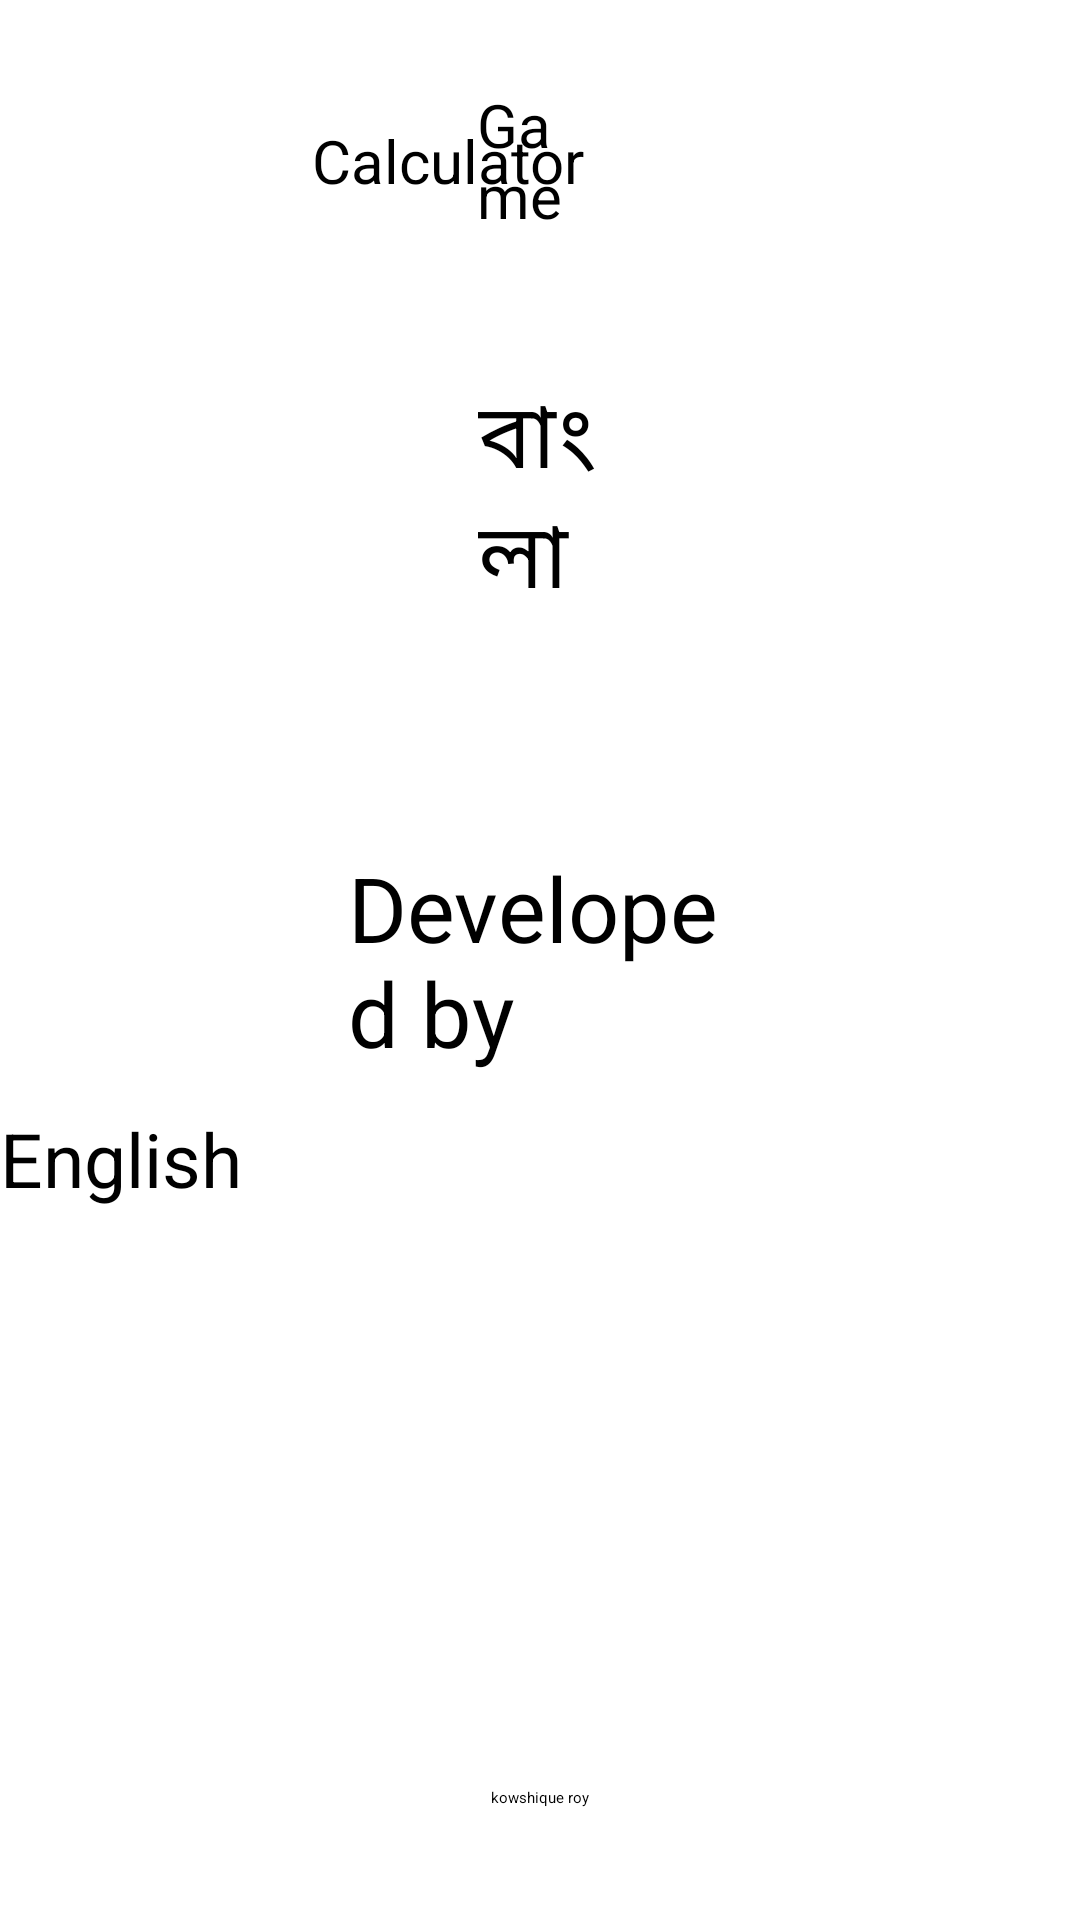

Reconstruct the res/layout file that produces this screen, plus the resources it refers to.
<!-- AndroidManifest.xml: application theme Theme.Borno -->
<!-- res/layout/activity_home.xml -->
<?xml version="1.0" encoding="utf-8"?>
<RelativeLayout xmlns:android="http://schemas.android.com/apk/res/android"
    xmlns:app="http://schemas.android.com/apk/res-auto"
    xmlns:tools="http://schemas.android.com/tools"
    android:layout_width="match_parent"
    android:layout_height="match_parent"
    tools:context=".home">




    <Button
        android:id="@+id/bangla"
        android:layout_width="wrap_content"
        android:layout_height="wrap_content"
        android:layout_marginStart="160dp"
        android:layout_marginLeft="160dp"
        android:layout_marginTop="124dp"
        android:layout_marginEnd="159dp"
        android:layout_marginRight="159dp"
        android:layout_marginBottom="80dp"
        android:fontFamily="@font/kalpurush"
        android:text="বাংলা"
        android:textSize="30sp"
        android:layout_centerHorizontal="true"

        app:layout_constraintEnd_toEndOf="parent"
        app:layout_constraintHorizontal_bias="0.25"
        app:layout_constraintStart_toStartOf="parent"
        app:layout_constraintTop_toTopOf="parent" />

    <Button
        android:id="@+id/english"
        android:layout_width="wrap_content"
        android:layout_height="wrap_content"
        android:layout_below="@id/bangla"
        android:layout_marginTop="81dp"
        android:text="English"

        android:textSize="25sp"
        app:layout_constraintEnd_toEndOf="parent"
        app:layout_constraintHorizontal_bias="0.555"
        app:layout_constraintStart_toStartOf="parent" />

    <TextView
        android:id="@+id/textView"
        android:layout_width="wrap_content"
        android:layout_height="wrap_content"
        android:layout_centerInParent="true"
        android:layout_marginStart="125dp"
        android:layout_marginLeft="125dp"
        android:layout_marginTop="135dp"
        android:layout_marginEnd="107dp"
        android:layout_marginRight="107dp"
        android:layout_marginBottom="34dp"
        android:text="Developed by"
        android:textSize="30sp"
        app:layout_constraintBottom_toTopOf="@+id/textView2"
        app:layout_constraintEnd_toEndOf="parent"
        app:layout_constraintStart_toStartOf="parent" />

    <TextView
        android:id="@+id/textView2"
        android:layout_width="wrap_content"
        android:layout_height="19dp"
        android:layout_below="@id/textView"
        android:layout_centerInParent="true"
        android:layout_marginStart="62dp"
        android:layout_marginLeft="62dp"
        android:layout_marginTop="204dp"
        android:layout_marginEnd="45dp"
        android:layout_marginRight="45dp"
        android:text="kowshique roy"
        app:layout_constraintEnd_toEndOf="parent"
        app:layout_constraintStart_toStartOf="parent"
        app:layout_constraintTop_toBottomOf="@+id/textView" />

    <Button
        android:id="@+id/cal"
        android:layout_width="203dp"
        android:layout_height="64dp"
        android:layout_marginStart="104dp"
        android:layout_marginLeft="104dp"
        android:layout_marginTop="40dp"
        android:layout_marginEnd="104dp"
        android:layout_marginRight="104dp"
        android:layout_marginBottom="28dp"
        android:text="Calculator"
        android:textSize="20dp"
        app:layout_constraintBottom_toTopOf="@+id/game"
        app:layout_constraintEnd_toEndOf="parent"
        app:layout_constraintHorizontal_bias="0.0"
        app:layout_constraintStart_toStartOf="parent"
        app:layout_constraintTop_toBottomOf="@+id/english" />

    <Button
        android:id="@+id/game"
        android:layout_width="wrap_content"
        android:layout_height="wrap_content"
        android:layout_marginStart="159dp"
        android:layout_marginLeft="159dp"
        android:layout_marginTop="28dp"
        android:layout_marginEnd="159dp"
        android:layout_marginRight="159dp"
        android:layout_marginBottom="40dp"
        android:text="Game"
        android:textSize="20dp"
        app:layout_constraintBottom_toTopOf="@+id/textView"
        app:layout_constraintEnd_toEndOf="parent"
        app:layout_constraintStart_toStartOf="parent"
        app:layout_constraintTop_toBottomOf="@+id/cal" />

</RelativeLayout>
<!-- resources referenced by this layout -->
<resources>

</resources>
